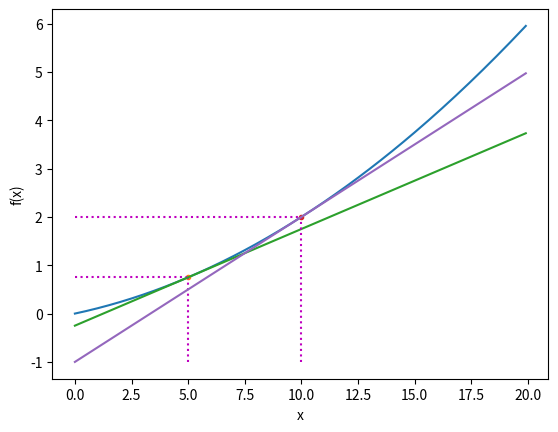

Reproduce this figure in Python.
import numpy as np
import matplotlib.pylab as plt

def numeric_diff(f, x):
    h = 1e-4
    return (f(x + h) - f(x - h)) / (2 * h)

def function_1(x):
    return 0.01 * x ** 2 + 0.1 * x

def plot_tangent(function, target_x, x):
    katamuki = numeric_diff(function, target_x)
    target_y = function(target_x)
    seppen = target_y - katamuki * target_x
    y = katamuki * x + seppen
    
    ## dot and lines
    plt.plot(target_x, target_y, marker='.')
    plt.vlines(target_x, -1, target_y, "m", linestyle=":")
    plt.hlines(target_y, 0, target_x, "m", linestyle=":")
    plt.plot(x, y)

x = np.arange(0.0, 20.0, 0.1)
y = function_1(x)
plt.xlabel("x")
plt.ylabel("f(x)")
plt.plot(x, y)
# plt.show()

## diffs
# diffs = numeric_diff(function_1, x)
# plt.plot(x, diffs)
# plt.show()

## numeric diff 5
plot_tangent(function_1, 5, x)
plot_tangent(function_1, 10, x)
plt.show()